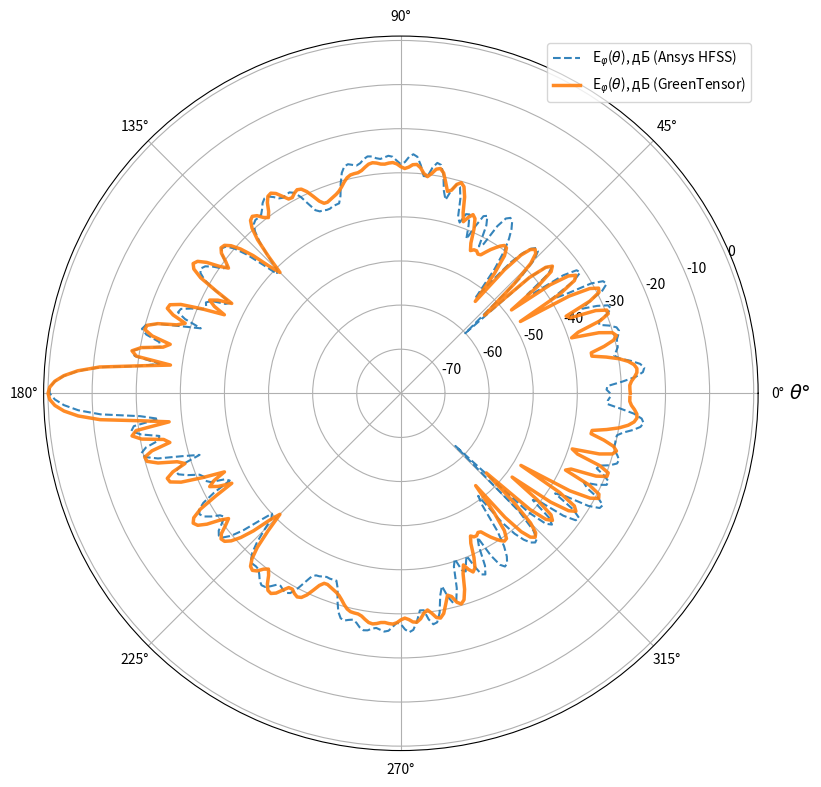

Reproduce this figure in Python.
# SPDX-License-Identifier: MIT

import math
import cmath
import scipy
import matplotlib.pyplot as plt
import numpy as np
import matplotlib.ticker as ticker
from scipy.stats import pearsonr
from matplotlib.animation import FFMpegWriter
from matplotlib.colors import Normalize, LogNorm
import time


DN_Ansys_FEM_Ephi_0 = [-32.536693327507, -33.3557083621987, -33.1376082787953, -29.7603624673751, -26.6371248065763, -24.9087488883262, -24.5107526750701, -25.3384492900005, -27.2722905942612, -29.7123668384369, -30.8667947899504, -30.2937111475207, -29.725725553496, -29.6515270590993, -29.5285251773541, -28.9906631817453, -28.5384632062469, -28.8644918682823, -30.3254507853649, -32.3863457148081, -32.2384994522856, -30.0078953533655, -28.640643389518, -28.9660059759851, -31.2816072744557, -34.5939210635546, -32.3274628314807, -28.7308292474648, -27.1678900808789, -27.571316157101, -30.1902706433169, -36.3834856418195, -39.8086691355848, -33.2257785243471, -30.9299072980424, -31.3693870527476, -34.4799278284724, -42.3199830841176, -43.6245681940575, -36.9517370775809, -35.2443211299139, -36.3883351323681, -40.9371933430205, -60.0382283685429, -42.5591903606359, -37.2422352237608, -35.2671664273485, -34.9717813828178, -35.880448859093, -37.8829336218933, -41.2505960311666, -47.1680076670882, -52.2433080360066, -44.5903460144919, -40.1271833788271, -37.2630298456857, -35.1426942513487, -33.6778723797238, -33.1016852987786, -33.7653845207159, -36.2220844610054, -41.2948795996646, -42.2598574431503, -37.3083022485879, -35.2298436563153, -35.6874154060343, -38.6212627510913, -42.0015398970117, -39.0321079361072, -36.5603859074145, -36.7672582636487, -39.0428448066898, -38.0483968839596, -33.821234540194, -31.3592292993931, -30.9438477465295, -32.5078118849291, -34.9877308644983, -33.0683091248234, -29.4195440738327, -27.4190385525748, -27.1073345846672, -28.3301783535296, -30.4332709830804, -30.4769456827038, -28.0634751128271, -26.2444949108465, -25.7260984976396, -26.357592832859, -27.5645979273204, -28.0448173186436, -27.2416397383076, -26.3307243245955, -26.0715386022051, -26.3805731206749, -26.6620368109919, -26.3976778115279, -25.8915937935525, -25.7585990730026, -26.2293721646602, -27.0137092158546, -27.3825758438416, -27.047063390316, -26.6861160000483, -26.9887324031148, -28.2607063307316, -30.5211849354094, -33.1987579622046, -34.7087799343592, -34.7906751555668, -34.8660965374188, -35.159024065851, -35.1568147866359, -34.9445603361472, -34.8433171785953, -34.1900660938815, -32.263487194219, -30.0426271339498, -28.5129198828322, -27.9001417903191, -28.0116530915424, -28.2535305020965, -27.8714938643235, -26.932616302465, -26.175948645531, -26.0664944522182, -26.6736397864316, -27.7216695195587, -28.5594139779201, -28.7278013770236, -28.6916749730425, -29.1761618904487, -30.5785134167765, -33.0431305996312, -36.4744273315364, -40.1402094071796, -41.0650694981128, -37.1897086743634, -32.9240774711391, -29.9248570047638, -28.23198044035, -27.7502331035378, -28.4139764748301, -30.0160002537845, -31.4221660328443, -30.6344608894293, -28.6279632709019, -27.1227753898914, -26.5417763176091, -26.9803647684602, -28.6313271121107, -31.895660326848, -36.3312280421973, -35.3236045492401, -32.2372332645883, -31.2291147911532, -31.6782040954471, -31.2018783305435, -28.6613818260013, -26.585443332349, -26.2317149502695, -28.2268386387003, -32.3025754387445, -28.036557837025, -22.8044119621531, -20.1547566700109, -19.4968756412083, -20.7714986207283, -23.9815644305925, -24.5450186844149, -20.5219204524289, -18.347424667206, -19.0635246412245, -24.8362062730051, -20.6352493465365, -11.7587688324725, -6.76313793417833, -3.5669573601608, -1.52466310023244, -0.373690399224927, -0.370897219272283, -1.51931083162391, -3.55962653219378, -6.75517737217892, -11.7541229918702, -20.6517834294917, -24.7614476998208, -18.991556651139, -18.2617926245523, -20.3971983963322, -24.3908760256795, -24.036015517592, -20.8808296635539, -19.6117781522875, -20.2837675253022, -22.9721364007499, -28.2941437907464, -32.2729387149467, -28.0146833951606, -26.0085686068769, -26.3024386063291, -28.2634588480497, -30.7691952844115, -31.5413968860885, -31.3120735118915, -32.3945576999533, -35.5105105240296, -36.4465684901424, -32.0022715557632, -28.7750177293323, -27.1607636101731, -26.7446942645244, -27.3120449848989, -28.7324157735611, -30.5473755040877, -31.1770083163434, -29.8267907139686, -28.2781423817459, -27.6133468656883, -28.0718239482735, -29.7392125918531, -32.7022289357605, -36.7859964516517, -40.0163853842105, -39.2184349727605, -36.1880758334363, -33.0113098322621, -30.60172808598, -29.21300609793, -28.750342647801, -28.8217951274182, -28.6786205623012, -27.8400088643578, -26.7949125412592, -26.2191237260691, -26.3957846119702, -27.2501367642522, -28.250145285899, -28.521535966933, -28.0503711339306, -27.7454470908645, -28.2229146065467, -29.6553334268218, -31.8222236367382, -33.7701141018458, -34.4667121854475, -34.5851310548162, -34.8843453261012, -35.0909325865206, -34.9940760051889, -35.0458306149428, -35.0755186175432, -33.5774702962234, -30.8106143186843, -28.4886593901626, -27.1991393676818, -26.9072963284956, -27.2741277083539, -27.5416616039379, -27.0250905565886, -26.1248297342684, -25.6051821468037, -25.7311594208735, -26.2470705816876, -26.5075627603161, -26.1929003626106, -25.8448875094738, -26.0848753179913, -27.0311310366496, -27.9769001666084, -27.6469819248857, -26.4583882188084, -25.7938036252523, -26.2882482251401, -28.116089212482, -30.5901294034141, -30.5424599378506, -28.3670763794861, -27.1133469596444, -27.428515553215, -29.4749328003059, -33.2772534689269, -35.3145236091839, -32.6445909951993, -31.0192051930736, -31.4509626052464, -34.0406755144892, -38.9033491426652, -40.5064745928916, -37.5892523357563, -37.015895687776, -38.8530645101168, -40.2556567283522, -37.4381441614417, -35.0502312147411, -34.6753999140833, -36.5010295487156, -41.0266449116638, -43.0011531402978, -37.9425527780383, -35.1063533910429, -34.1787932079242, -34.5479458526585, -35.9007687610108, -38.177742186324, -41.8161967804636, -48.5666772850863, -50.8793699011802, -43.053322847797, -39.0402481011453, -36.6545794849097, -35.1711759070258, -34.4847346816824, -34.8243220722156, -36.7587603730571, -42.0170179400654, -62.8244989408897, -40.3829586033005, -35.7864877492512, -34.6193723850613, -36.2033848120384, -41.5273317265042, -40.3222740737137, -33.8680307036094, -31.016326736398, -30.6622422445709, -32.8576151461031, -38.3175891580369, -35.9502518071274, -30.4115263401492, -27.9619097887265, -27.6632425219038, -29.2794943190768, -32.6091995809926, -33.860686000125, -30.8776904958584, -28.9488988085832, -28.8506565946164, -30.3544287351328, -32.4418882813339, -32.0499696706473, -29.8624114093188, -28.4772253997449, -28.2743504054858, -28.9464011568029, -29.8201796826583, -30.162786016042, -30.111875375281, -30.2058760244535, -30.0875413991666, -28.7746177948354, -26.7336950362385, -25.1511464206057, -24.5509512108983, -25.107821090218, -26.9525707829424, -30.0813828784782, -33.0592059362057, -33.0451488144363, -32.536693327507]
class RCSCalculator:
    def __init__(self, k0=31.4, toch=60, n=7, phi=1, a=None, eps=None, miy=None, k1=None,
                 problem="diffraction"):
        """
        Инициализация калькулятора RCS
        max k0=100000, toch=93
        Параметры:
        k0 - волновое число
        toch - количество учитываемых членов ряда
        n - число слоев (последний слой - воздух)
        phi - азимутальный угол (по умолчанию pi)
        a, eps, miy - параметры слоев (радиусы, диэлектрические проницаемости, магнитные проницаемости)
        problem - тип задачи: "diffraction" (рассеяние плоской волны, элемент Гюйгенса)
                  или "antenna" (источник/рупор на поверхности сферы)
        """
        if k1 == None: self.k1=k0
        else: self.k1 = k1
        self.k0 = k0
        self.toch = toch
        self.n = n
        self.phi = phi
        self.problem = problem

        # Параметры материалов по умолчанию (3 слоя)
        self.a = a if a is not None else [0.15, 0.30, 0.45, 0.63, 0.82, 1, 1]
        self.eps = eps if eps is not None else [3.90, 3.52, 2.98, 2.48, 1.76, 1.50, 1]
        # 3.48 -0.0037j 0.55
        #a = [0.53, 0.75, 0.93, 1] [0.001,  0.05, 1]
        #eps = [1.86, 1.57, 1.28, 1]  [10e20-10e10j, 3.48 -0.0037j, 1]
        self.miy = miy if miy is not None else [1, 1, 1, 1, 1, 1, 1]
        
        # Инициализация всех необходимых массивов
        self._initialize_arrays()
        
    def _initialize_arrays(self):
        """Инициализация всех массивов и переменных"""
        # Углы для расчета
        self.teta_start = 0.01
        self.teta_stop = 360
        self.step = math.pi/180
        self.teta_diap = abs(self.teta_stop) - abs(self.teta_start)
        self.steps = int(((self.teta_diap * (math.pi/180)) / self.step)) + 1
        self.teta = np.zeros(int(self.steps))
        self.cos_teta = np.zeros(int(self.steps))
        
        # Переменные среды
        self.alfa = np.zeros(self.n, dtype=complex)
        self.beta = np.zeros(self.n, dtype=complex)
        self.sigma = np.zeros(self.n, dtype=complex)
        self.k = np.zeros((self.n, self.n), dtype=complex)
        
        # Функции Бесселя, Неймана и др.
        self.J = np.zeros(self.toch, dtype=complex)
        self.Jpr = np.zeros(self.toch, dtype=complex)
        self.N = np.zeros(self.toch, dtype=complex)
        self.Npr = np.zeros(self.toch, dtype=complex)
        self.C = np.zeros((self.toch, len(self.sigma)-1), dtype=complex)
        self.Cpr = np.zeros((self.toch, len(self.sigma)-1), dtype=complex)
        self.S = np.zeros((self.toch, len(self.sigma)-1), dtype=complex)
        self.Spr = np.zeros((self.toch, len(self.sigma)-1), dtype=complex)
        
        # Импедансы и адмитансы
        self.Z = np.zeros((self.toch, len(self.a)), dtype=complex)
        self.Y = np.zeros((self.toch, len(self.a)), dtype=complex)
        
        # Модифицированные функции
        self.mJ = np.zeros(self.toch, dtype=complex)
        self.mJpr = np.zeros(self.toch, dtype=complex)
        self.mH = np.zeros(self.toch, dtype=complex)
        self.mHpr = np.zeros(self.toch, dtype=complex)
        
        # Коэффициенты рассеяния
        self.Mn = np.zeros(self.toch, dtype=complex)
        self.Nn = np.zeros(self.toch, dtype=complex)
        
        # Поля
        self.E_kp = np.zeros((self.toch, self.steps), dtype=complex)
        self.E_op = np.zeros((self.toch, self.steps), dtype=complex)
        self.S_teta = np.zeros((self.toch, self.steps), dtype=complex)
        self.S_phi = np.zeros((self.toch, self.steps), dtype=complex)
        self.E_teta = np.zeros((1, self.steps), dtype=complex)
        self.E_phi = np.zeros((1, self.steps), dtype=complex)
        
    def calculate_medium_parameters(self):
        """Расчет параметров среды"""
        for i in range(self.n):
            # Полная фаза eps (atan2) — корректна во всех квадрантах, включая
            # Re(eps)<0 (реальные металлы/плазмоника) и Re(eps)=0. Раньше atan(Im/Re)
            # терял квадрант при Re<0.
            self.alfa[i] = cmath.phase(self.eps[i])
            self.beta[i] = math.atan(self.miy[i].imag / self.miy[i].real)
            # Комплексный показатель преломления: затухание внутри поглощающего
            # слоя должно входить в аргумент функций Бесселя (jv/yv принимают
            # комплексный аргумент). Раньше брался модуль |n| -> терялось поглощение.
            self.sigma[i] = cmath.sqrt(self.eps[i] * self.miy[i])
        # Внешняя среда (воздух, eps=1) добавляется РОВНО один раз для замыкания
        # рекурсии импедансов на внешней границе (зазор воздух->воздух, ratio=1).
        if len(self.eps) == self.n:
            self.alfa = np.append(self.alfa, 0)
            self.eps = np.append(self.eps, 1)
    
    def calculate_k_coefficients(self):
        """Расчет коэффициентов k"""
        j = 0
        for i in range(self.n):
            self.k[i][j] = self.k0 * self.a[i] * self.sigma[j]
            if j < self.n - 1:
                j += 1
                self.k[i][j] = self.k0 * self.a[i] * self.sigma[j]

    def Jfunc(self, i, j1, j2):
        """Функция Бесселя первого рода"""
        nu = i + 1
        J = (scipy.special.jve(nu + 0.5, self.k[j1][j2])) * (cmath.sqrt(self.k[j1][j2] * math.pi/2))
        return J
    
    def Jprfunc(self, i, j1, j2, tie):
        """Производная функции Бесселя первого рода"""
        nu = i + 1

        if tie == False:
            Jpr = ((nu / (2 * nu + 1)) *  (scipy.special.jve(nu - 0.5, self.k[j1][j2]) * cmath.sqrt(self.k[j1][j2] * math.pi/2)) - \
            ((nu + 1) / (2 * nu + 1)) *  (scipy.special.jve(nu + 1.5, self.k[j1][j2]) * cmath.sqrt(self.k[j1][j2] * math.pi/2)) + \
            (self.J[i] / self.k[j1][j2]))
        else:
            Jpr = ((nu / (2 * nu + 1)) * ((scipy.special.jve(nu - 0.5,self.k[j1][j2]) * (cmath.sqrt(self.k[j1][j2] * math.pi/2))) / self.k[j1][j2])) * self.k[j1][j2] - \
            (((nu + 1) / (2 * nu + 1)) * ((scipy.special.jve(nu + 1.5,self.k[j1][j2])) * (cmath.sqrt(self.k[j1][j2] * math.pi/2))) / self.k[j1][j2]) * self.k[j1][j2] + \
            ((scipy.special.jve(nu + 0.5,self.k[j1][j2])) * (cmath.sqrt(self.k[j1][j2] * math.pi/2))) / self.k[j1][j2]
        return Jpr
    
    def Nfunc(self, i, j1, j2):
        """Функция Неймана"""
        return scipy.special.yve((i+1) + 0.5, self.k[j1][j2]) * cmath.sqrt(self.k[j1][j2] * math.pi/2)
    
    def Nprfunc(self, i, j1, j2, tie):
        """Производная функции Неймана"""
        nu = i + 1
        if not tie:
            return ((nu / (2 * nu + 1)) * scipy.special.yve(nu - 0.5, self.k[j1][j2]) * cmath.sqrt(self.k[j1][j2] * math.pi/2) -
                   ((nu + 1) / (2 * nu + 1)) * scipy.special.yve(nu + 1.5, self.k[j1][j2]) * cmath.sqrt(self.k[j1][j2] * math.pi/2) +
                   (self.Nfunc(i, j1, j2) / self.k[j1][j2]))
        else:
            return ((nu / (2 * nu + 1)) * (scipy.special.yve(nu - 0.5, self.k[j1][j2]) * cmath.sqrt(self.k[j1][j2] * math.pi/2) / self.k[j1][j2]) * self.k[j1][j2] -
                   ((nu + 1) / (2 * nu + 1)) * (scipy.special.yve(nu + 1.5, self.k[j1][j2]) * cmath.sqrt(self.k[j1][j2] * math.pi/2) / self.k[j1][j2]) * self.k[j1][j2] +
                   (self.Nfunc(i, j1, j2) / self.k[j1][j2]))
    
    def calculate_bessel_functions(self):
        """Расчет функций Бесселя и Неймана"""
        for i in range(self.toch):
            self.J[i] = self.Jfunc(i, 0, 0)
            self.Jpr[i] = self.Jprfunc(i, 0, 0, False)
            self.N[i] = self.Nfunc(i, 0, 0)
            self.Npr[i] = self.Nprfunc(i, 0, 0, False)
    def calculate_CS_functions(self):
        """Расчет функций C, S и их производных"""
        for i in range(self.toch):
            for j in range(len(self.sigma)-1):
                self.C[i][j] = (self.Jfunc(i, j+1, j+1) * self.Nprfunc(i, j, j+1, True) - 
                               self.Nfunc(i, j+1, j+1) * self.Jprfunc(i, j, j+1, True))
                self.Cpr[i][j] = (self.Jprfunc(i, j+1, j+1, True) * self.Nprfunc(i, j, j+1, True) - 
                                 self.Nprfunc(i, j+1, j+1, True) * self.Jprfunc(i, j, j+1, True))
                self.S[i][j] = (self.Nfunc(i, j+1, j+1) * self.Jfunc(i, j, j+1) - 
                               self.Jfunc(i, j+1, j+1) * self.Nfunc(i, j, j+1))
                self.Spr[i][j] = (self.Nprfunc(i, j+1, j+1, True) * self.Jfunc(i, j, j+1) - 
                                 self.Jprfunc(i, j+1, j+1, True) * self.Nfunc(i, j, j+1))
    def calculate_impedances(self):
        """Расчет импедансов и адмитансов"""
        # Магнитодиэлектрик требует учитывать mu не только в sigma=sqrt(eps*mu),
        # но и в граничной нормировке производных функций Риккати-Бесселя.
        # При mu=1 эти отношения в точности сводятся к прежним eps-множителям.
        eps_ext = list(self.eps)
        mu_ext = list(self.miy) + [1.0]
        sigma_ext = [cmath.sqrt(eps_ext[j] * mu_ext[j]) for j in range(self.n + 1)]
        gamma_e = [mu_ext[j] / sigma_ext[j] for j in range(self.n + 1)]
        gamma_h = [sigma_ext[j] / mu_ext[j] for j in range(self.n + 1)]

        for i in range(self.toch):
            for h in range(len(self.a)):
                if h == 0:
                    self.Z[i][h] = (gamma_e[0] / gamma_e[1]) * (self.Jpr[i] / self.J[i])
                    self.Y[i][h] = (gamma_h[0] / gamma_h[1]) * (self.Jpr[i] / self.J[i])
                    
                
                elif h == (len(self.a) - 1):
                    sqrt_part = gamma_e[h] / gamma_e[h+1]
                
                    term1 = self.Cpr[i][h-1] + self.Z[i][h-1] * self.Spr[i][h-1]
                    term2 = self.C[i][h-1] + self.Z[i][h-1] * self.S[i][h-1]
                    self.Z[i][h] = sqrt_part * (term1 / term2) 
                
                    sqrt_part = gamma_h[h] / gamma_h[h+1]
                    term1 = self.Cpr[i][h-1] + self.Y[i][h-1] * self.Spr[i][h-1]
                    term2 = self.C[i][h-1] + self.Y[i][h-1] * self.S[i][h-1]
                    self.Y[i][h] = sqrt_part * (term1 / term2) 
                
                else:
                    sqrt_part = gamma_e[h] / gamma_e[h+1]
                
                    term1 = self.Cpr[i][h-1] + self.Z[i][h-1] * self.Spr[i][h-1]
                    term2 = self.C[i][h-1] + self.Z[i][h-1] * self.S[i][h-1]
                    self.Z[i][h] = sqrt_part * (term1 / term2)

                    sqrt_part = gamma_h[h] / gamma_h[h+1]

                    term1 = self.Cpr[i][h-1] + self.Y[i][h-1] * self.Spr[i][h-1]
                    term2 = self.C[i][h-1] + self.Y[i][h-1] * self.S[i][h-1]
                    self.Y[i][h] = sqrt_part * (term1 / term2)
    def Hfunc(self, i, k1):
        """Сферическая функция Ханкеля 1-го рода (исходящая волна, конвенция e^{-iωt}).

        Проверено против аналитического Ми (forward Q_sca и backscatter Q_b): hankel1
        с принятой здесь конвенцией знака корректен; менять на hankel2 НЕ нужно.
        """
        nu = i + 1
        H = (scipy.special.hankel1(nu + 0.5,self.k1)) * (cmath.sqrt(self.k1 * math.pi/2))
        return H
    
    def Hprfunc(self, i, k1):
        """Производная сферической функции Ханкеля 1-го рода."""
        nu = i + 1
        Hpr = ((nu / (2 * nu + 1)) * (((scipy.special.hankel1(nu - 0.5,self.k1) * (cmath.sqrt(self.k1 * math.pi/2))) / self.k1)) * self.k1 - \
        (((nu + 1) / (2 * nu + 1)) * ((scipy.special.hankel1(nu + 1.5,self.k1)) * (cmath.sqrt(self.k1 * math.pi/2))) / self.k1) * self.k1 + \
        ((scipy.special.hankel1(nu + 0.5,self.k1)) * (cmath.sqrt(self.k1 * math.pi/2))) / self.k1)
        return Hpr

    
    def calculate_modified_functions(self):
        """Расчет модифицированных функций"""
        k1 = self.k0
        k00 = self.k[0][0]
        self.k[0][0] = self.k0
        
        for i in range(self.toch):
            self.mJ[i] = self.Jfunc(i, 0, 0)
            self.mJpr[i] = self.Jprfunc(i, 0, 0, True)
            self.mH[i] = self.Hfunc(i, self.k0)
            self.mHpr[i] = self.Hprfunc(i, self.k0)
            
        self.k0 = k1
        self.k[0][0] = k00
    
    def calculate_scattering_coefficients(self):
        """Расчет коэффициентов рассеяния.

        problem="diffraction" — элемент Гюйгенса (рассеяние плоской волны, дифракция);
        problem="antenna"     — источник (рупор) на поверхности сферы.
        Обе формулы — из канонического вывода (ТФГ); далее берётся комплексное
        сопряжение (конвенция e^{-iωt} исходного решателя).
        """
        for i in range(self.toch):
            n = i + 1
            Zo = self.Z[i][self.n-1]
            Yo = self.Y[i][self.n-1]
            if self.problem == "antenna":
                # Рупор на поверхности сферы
                self.Mn[i] = (Zo - 1j) / (Zo * self.mH[i] - self.mHpr[i])
                self.Nn[i] = (Yo - 1j) / (Yo * self.mH[i] - self.mHpr[i])
            else:
                # Элемент Гюйгенса (дифракция, рассеяние плоской волны)
                self.Mn[i] = (Zo * self.mJ[i] - self.mJpr[i]) / (Zo * self.mH[i] - self.mHpr[i])
                self.Nn[i] = (Yo * self.mJ[i] - self.mJpr[i]) / (Yo * self.mH[i] - self.mHpr[i])
            self.Mn[i] = self.Mn[i].real - self.Mn[i].imag * 1j
            self.Nn[i] = self.Nn[i].real - self.Nn[i].imag * 1j
        
    def calculate_angles(self):
        """Расчет углов для диаграммы направленности"""
        for i in range(self.steps):
            if i == 0:
                self.teta[i] = self.teta_start * (math.pi/180)
            else:
                self.teta[i] = self.teta[i-1] + self.step
            self.cos_teta[i] = math.cos(self.teta[i])
    
    def calculate_legendre_functions(self):
        """Расчет функций Лежандра"""
        self.pii = np.zeros((self.toch+1, 2*self.steps+1))
        self.tay = np.zeros((self.toch+1, 2*self.steps+1))
        
        for i in range(self.toch):
            m = i + 1
            M = scipy.special.lpmv(0, m, self.cos_teta)
            Lm0 = M
            M = scipy.special.lpmv(1, m, self.cos_teta)
            Lm1 = M
            
            if m < 2:
                Lm2 = 0
            else:
                M = scipy.special.lpmv(2, m, self.cos_teta)
                Lm2 = M
            
            for z in range(len(self.teta)):
                if (self.teta[z] > 0) and (self.teta[z] < math.pi):
                    self.pii[i][z] = (1 * Lm1[z]) / math.sin(self.teta[z])
                elif (self.teta[z] > math.pi) and (self.teta[z] < 2*math.pi):
                    self.pii[i][z] = (-1 * Lm1[z]) / math.sin(self.teta[z])
            
            for z in range(len(self.teta)):
                if m < 2:
                    self.tay[i][z] = 0.5 * (-m * (m + 1) * Lm0[z])
                else:
                    self.tay[i][z] = 0.5 * (Lm2[z] - m * (m + 1) * Lm0[z])
    
    def calculate_circular_polarization(self):
        """Расчет полей для круговой поляризации"""
        for z in range(len(self.teta)):
            for p in range(self.toch):
                y=p+1
                self.E_op[p][z] = ((2*y + 1) / (y*(y + 1))) * ((-1)**y) * (self.tay[p][z] - self.pii[p][z]) * (self.Mn[p] + self.Nn[p])
                self.E_kp[p][z] = ((2*y + 1) / (y*(y + 1))) * ((-1)**y) * (self.tay[p][z] + self.pii[p][z]) * (self.Mn[p] - self.Nn[p])
        
        self.P1 = np.sum(self.E_op, axis=0)
        self.P2 = np.sum(self.E_kp, axis=0)
        # Диаграмма рассеяния — это МОДУЛЬ комплексной амплитуды, не её Re.
        # Раньше был np.real(...): давал отрицательные значения на 60-70% углов
        # => 20*log10(Pab) = NaN (отсюда RuntimeWarning: invalid value in log10).
        self.Pab1 = np.abs(self.P1)
        self.Pab2 = np.abs(self.P2)
    
    def calculate_linear_polarization(self):
        """Расчет полей для линейной поляризации"""
        for z in range(len(self.teta)):
            for p in range(self.toch):
                y = p + 1
                #self.S_teta[p][z] = ((2*y + 1)/(y*(y + 1))) * ((-1)**y) * (self.tay[p][z] * self.Mn[p] - self.pii[p][z] * self.Nn[p])
                self.S_teta[p][z] = ((2*y + 1)/(y*(y + 1))) * ((-1)**y) * (-1 * (self.tay[p][z] * self.Mn[p] - self.pii[p][z] * self.Nn[p]) * 
                                     math.cos(self.teta[z]) * math.cos(self.phi)**2 - (self.pii[p][z] * self.Mn[p] - self.tay[p][z] * self.Nn[p]) * 
                                     math.sin(self.phi)**2)
                #self.S_phi[p][z] = ((2*y + 1)/(y*(y + 1))) * ((-1)**y) * (self.tay[p][z] * self.Nn[p] - self.pii[p][z] * self.Mn[p])
                self.S_phi[p][z] = ((2*y + 1)/(y*(y + 1))) * ((-1)**y) * ((self.tay[p][z] * self.Mn[p] - self.pii[p][z] * self.Nn[p]) * 
                                    math.cos(self.phi) * math.sin(self.phi) - (self.pii[p][z] * self.Mn[p] - self.tay[p][z] * self.Nn[p]) * 
                                    math.cos(self.teta[z])**2 * math.sin(self.phi)*math.cos(self.phi))
                self.E_teta[0][z] += self.S_teta[p][z]
                self.E_phi[0][z] += self.S_phi[p][z]
            
            self.E_teta[0][z] = (1 - (math.sin(self.teta[z]) * math.cos(self.phi))**2)**(-0.5) * self.E_teta[0][z]
            self.E_phi[0][z] = (1 - (math.sin(self.teta[z]) * math.cos(self.phi))**2)**(-0.5) * self.E_phi[0][z]

            for p in range(self.toch):
                self.E_teta[0][z] = abs(self.E_teta[0][z])
                self.E_phi[0][z] = abs(self.E_phi[0][z])
    
    def normalize_results(self):
        """Нормализация результатов"""
        self.tetay = np.zeros(self.steps)
        
        for i in range(self.steps):
            self.teta[i] = self.teta[i] 
        
        for i in range(len(self.teta)):
            self.tetay[i] = (self.teta[i] * (self.steps / (2 * math.pi)))
        
        # Нормированные E к k0a
        self.DN_NORM_lin_k0a_teta = self.E_teta[0] / self.k0
        self.DN_NORM_lin_k0a_phi = self.E_phi[0] / self.k0
        self.DN_NORM_circle_k0a_op = self.Pab1 / self.k0
        self.DN_NORM_circle_k0a_kp = self.Pab2 / self.k0
        
        # Нормированные E dB
        E_teta_max = np.max(self.E_teta[0])
        E_phi_max = np.max(self.E_phi[0])
        Pab1_max = np.max(self.Pab1)
        Pab2_max = np.max(self.Pab2)
        
        self.DN_NORM_lin_dB_teta = 20 * np.log10(self.E_teta[0] / E_teta_max)
        self.DN_NORM_lin_dB_phi = 20 * np.log10(self.E_phi[0] / E_phi_max)
        self.DN_NORM_circle_dB_op = 20 * np.log10(self.Pab1 / Pab1_max)
        self.DN_NORM_circle_dB_kp = 20 * np.log10(self.Pab2 / Pab2_max)
    
 
    
    def run_calculation(self):
        """Выполнение полного расчета"""
        #print('Параметры материалов:')
        #print(f'\na = {self.a}\neps = {self.eps}\nmiy = {self.miy}')
        
        self.calculate_medium_parameters()
        self.calculate_k_coefficients()
        self.calculate_bessel_functions()
        self.calculate_CS_functions()
        # Внешняя среда уже добавлена в calculate_medium_parameters;
        # страховка от повторного добавления (идемпотентно).
        if len(self.eps) == self.n:
            self.alfa = np.append(self.alfa, 0)
            self.eps = np.append(self.eps, 1)
        
        self.calculate_impedances()
        self.calculate_modified_functions()
        self.calculate_scattering_coefficients()
        self.calculate_angles()
        self.calculate_legendre_functions()
        self.calculate_circular_polarization()
        self.calculate_linear_polarization()
        self.normalize_results()

#####################
# СРАВНЕНИЕ С ANSYS #
#####################

class ResultPlotter:
    def __init__(self, comp, theta, E1, E2):
        """
        Инициализация класса.
        :param theta: Массив углов в градусах (0-360).
        :param E1: Массив значений E1.
        :param E2: Массив значений E2.
        """
        if comp == 1*math.pi/2:
            self.comp = r'$_\phi$'
        else:
            self.comp = r'$_\theta$'
            
        self.theta = np.array(theta)
        self.E1 = (np.array(E1))
        self.E2 = (np.array(E2))
        self.E3 = (np.array(E3))
        if np.min(self.E1+self.E2) > -60: self.Ymin = np.min(self.E1+self.E2)
        else: self.Ymin = -1
        #self.Ymin = np.min(self.E1+self.E2)
        self.Ymax = np.max(self.E1)
        # Сдвигаем массивы на 180 элементов
        #self.E1_shifted = np.roll(self.E1, 180)
        self.E1_shifted = (self.E1)
        #self.E2_shifted = np.roll(self.E2, 180)
        self.E2_shifted = (self.E2)
        # Создаем маску для области в пределах -3 дБ от максимума E1
        E1_max = np.max(self.E1_shifted)
        self.valid_mask = self.E1_shifted >= (E1_max - 3)
        self.squared_errors = np.zeros_like(self.E1_shifted)
        self.squared_errors3 = np.zeros_like(self.E1_shifted)
        self.squared_errors[self.valid_mask] = np.sqrt((self.E1_shifted[self.valid_mask] - self.E2_shifted[self.valid_mask]) ** 2)
        self.squared_errors3 = np.sqrt(abs((self.E1_shifted - self.E2_shifted) ** 2))
        # Среднеквадратичная ошибка только для валидной области
        self.mseMax = np.mean(self.squared_errors3)
        self.mse = np.mean(self.squared_errors[self.valid_mask]) if np.any(self.valid_mask) else 0
        # Вычисляем корреляцию Пирсона только для валидной области
        self.pearson_corr = 0
        self.regression_line = None
        

    def calc_pearson_correlation(self):
        """Вычисление корреляции Пирсона между E1 и E2 в валидной области."""
        if not np.any(self.valid_mask):
            return
        
        # Выбираем данные из валидной области
        E1_valid = np.real(self.E1_shifted[self.valid_mask])
        E2_valid = np.real(self.E2_shifted[self.valid_mask])
        
        # Вычисляем корреляцию Пирсона
        self.pearson_corr, _ = pearsonr(E1_valid, E2_valid)
        
        # Рассчитываем линию регрессии
        coeffs = np.polyfit(E1_valid, E2_valid, 1)
        self.regression_line = np.poly1d(coeffs)
    def plot_polar(self):
        """Построение полярного графика E1 и E2 (после сдвига)."""
        fig, ax = plt.subplots(figsize=(8, 8), subplot_kw={'projection': 'polar'})
        theta_rad = (self.theta)
        ax.set_ylim(-80, 1)
        # Графики со сдвинутыми данными
        ax.plot(theta_rad, self.E1_shifted, 
                color='#1f77b4', linestyle='--', linewidth=1.5, 
                alpha=0.9, label=r'E$_\varphi$($\theta$), дБ (Ansys HFSS)')
        ax.plot(theta_rad, self.E2_shifted, 
                color='#ff7f0e', linestyle='-', linewidth=2.5, 
                alpha=0.9, label=r'E$_\varphi$($\theta$), дБ (GreenTensor)')
        #ax.set_title(f'E{self.comp}, дБ', fontsize=15, pad=20)
        #ax.set_title(r'$k_0a = 0.6, \varepsilon = 78.73 - i \cdot 12.28$', fontsize=14, pad=20)
        ax.legend(loc='best', fontsize=14, frameon=True, framealpha=0.95)
        ax.set_theta_zero_location('E')  # 0° сверху
        ax.set_theta_direction(1)       # По часовой стрелке
        plt.legend(loc='upper right')
        plt.tight_layout()
        ax.text(0,  # 90° 
        ax.get_rmax() +12, r'$\theta$$\degree$', fontsize=14, ha='right', va='center')
        return fig

    def plot_cartesian(self):
        """Декартов график E1 и E2 (после сдвига) для углов 0-180 градусов."""
        fig, ax = plt.subplots(figsize=(8, 6))
        # Маска для углов 0-180
        mask = (self.theta >= 0) & (self.theta <= 180)
        theta_subset = np.degrees(self.theta[mask])
        E1_subset = self.E1_shifted[mask]
        E2_subset = self.E2_shifted[mask]
        
        # Построение графиков
        ax.plot(theta_subset, E1_subset, 
                color='#1f77b4', linestyle='--', linewidth=1.5, 
                alpha=0.9, label='Ansys')
        ax.plot(theta_subset, E2_subset, 
                color='#ff7f0e', linestyle='-', linewidth=2.5, 
                alpha=0.9, label='GreenTensor')
        # Выделение валидной области
        angle_mask = (self.theta >= 0) & (self.theta <= 180)

        valid_mask = self.valid_mask[angle_mask]
        ax.fill_between(theta_subset, -70, 5, 
                        where=valid_mask, color='green', 
                        alpha=0.15, label='Область по уровню -3дБ')
        ax.set_xlim(0, 180)
        ax.set_ylim(self.Ymin, 0)
        ax.set_xlabel(r'$\theta$$\degree$', fontsize=14)
        ax.set_ylabel(f'E{self.comp}, дБ', fontsize=14)
        ax.legend(fontsize=12)
        ax.grid(True)
        # Форматирование осей
        ax.xaxis.set_major_locator(ticker.MultipleLocator(30))
        ax.xaxis.set_minor_locator(ticker.MultipleLocator(15))
        plt.tight_layout()
        plt.legend(loc='upper right')
        return fig

    def plot_error(self):
        fig, ax = plt.subplots(figsize=(8, 6))
        # Маска для углов 0-180
        angle_mask = (self.theta >= 0) & (self.theta <= 180)
        theta_subset = np.degrees(self.theta[angle_mask])
        errors_subset = self.squared_errors[angle_mask]
        
        # Отдельно выделяем валидную область
        valid_mask = self.valid_mask[angle_mask]
        ax.fill_between(theta_subset, np.min(errors_subset), np.max(self.squared_errors3), 
                        where=valid_mask, color='green', 
                        alpha=0.15, label='Область по уровню -3дБ')
        ax.plot(theta_subset, self.squared_errors3, 
                color='#2ca02c', linestyle='-', linewidth=2.5, 
                alpha=0.9, label='Cреднеквадратическая ошибка')
        
        ax.set_xlim(0, 360)
        ax.set_ylim(0)
        ax.set_xlabel(r'$\theta$$\degree$', fontsize=14)
        ax.set_ylabel('Cреднеквадратическая ошибка, дБ', fontsize=14)
        ax.legend(fontsize=12)
        ax.grid(True)
        
        # Форматирование осей
        ax.xaxis.set_major_locator(ticker.MultipleLocator(30))
        ax.xaxis.set_minor_locator(ticker.MultipleLocator(15))
        plt.tight_layout()
        plt.legend(loc='upper right')
        print(f'RMSE(-3dB): {self.mse:.4f}')
        print(f'RMSE: {self.mseMax:.4f}')
        return fig
    
    def plot_pearson_correlation(self):
        self.calc_pearson_correlation()
        """Визуализация корреляции Пирсона в валидной области."""
        if not np.any(self.valid_mask):
            print("No valid data points for correlation analysis")
            return None
        
        fig, ax = plt.subplots(figsize=(8, 8))
        
        # Выбираем данные из валидной области
        E1_valid = self.E1_shifted[self.valid_mask]
        E2_valid = self.E2_shifted[self.valid_mask]
        
        # Создаем scatter plot
        ax.scatter(E1_valid, E2_valid, 
                   color='#1f77b4', alpha=0.7, s=60,
                   label='Точки данных')
        
        # Добавляем линию регрессии
        x_vals = np.linspace(min(E1_valid), max(E1_valid), 100)
        y_vals = self.regression_line(x_vals)
        ax.plot(x_vals, y_vals, 
                color='#d62728', linestyle='--', linewidth=2.5,
                label=f'Линия регрессии: y = {self.regression_line.coeffs[0]:.4f}x + {self.regression_line.coeffs[1]:.4f}')
        
        # Добавляем идеальную линию
        min_val = min(min(E1_valid), min(E2_valid))
        max_val = max(max(E1_valid), max(E2_valid))
        ax.plot([min_val, max_val], [min_val, max_val], 
                color='#2ca02c', linestyle=':', linewidth=2,
                label='Эталонная корреляция (y = x)')
        
        # Настраиваем график
        ax.set_xlabel(f'E{self.comp}, дБ (Ansys)', fontsize=14)
        ax.set_ylabel(f'E{self.comp}, дБ (GreenTensor)', fontsize=14)
        ax.legend(fontsize=12)
        ax.grid(True, alpha=0.3)
        
        # Добавляем аннотацию с коэффициентом корреляции
        ax.annotate(f'r = {self.pearson_corr:.4f}', 
                    xy=(0.05, 0.95), xycoords='axes fraction',
                    fontsize=14, bbox=dict(boxstyle="round,pad=0.3", 
                                           fc="white", ec="gray", alpha=0.8))
        
        # Устанавливаем равные масштабы осей
        ax.set_aspect('equal', adjustable='box')
        plt.legend(loc='upper right')
        plt.tight_layout()
        print(f'Корреляция Пирсона: {self.pearson_corr:.4f}')
        return fig

    def plot_all(self):
        """Построение всех графиков."""
        figs = []
        figs.append(self.plot_polar())
        #figs.append(self.plot_cartesian())
        #figs.append(self.plot_error())
        #figs.append(self.plot_pearson_correlation())
        plt.show()
        return figs


#######################################################
#  #
#######################################################
    
class ScatteringCalculator:
    def __init__(self, tochl=10, k0a_start=0.25, k0a_stop=5.0, k0a_step=0.05):
        """
        Параметры:
            toch: количество членов в разложении
            k0a_start: начальное значение k0a
            k0a_stop: конечное значение k0a
            k0a_step: шаг изменения k0a
        """
        self.toch = tochl
        self.k0a_start = k0a_start
        self.k0a_stop = k0a_stop
        self.k0a_step = k0a_step
        
        # Инициализация массивов коэффициентов
        self.i_arr = np.arange(1, self.toch + 1)  # начинаем с 1 до toch включительно
        self.coeffs_1 = 2 * self.i_arr + 1       # (2n + 1)
        self.coeffs_2 = 2 * (self.i_arr**2) - 1  # (2n² - 1)
        self.coeffs_3 = self.i_arr * (self.i_arr + 1)  # n(n+1)
        self.minus_1_pow = (-1)**self.i_arr
        
        # Создаем экземпляр RCSCalculator
        self.rcs_calculator = RCSCalculator()
    
    def calculate(self):
        """Основной метод расчета"""
        # Генерация массива k0a
        self.k0a = np.arange(self.k0a_start, self.k0a_stop + self.k0a_step/2, self.k0a_step)
        k0a_steps = len(self.k0a)
        
        # Инициализация результирующих массивов
        self.sigma_s = np.zeros(k0a_steps)
        self.sigma_theta = np.zeros(k0a_steps)  
        self.sigma_phi = np.zeros(k0a_steps)
        self.sigma_r = np.zeros(k0a_steps)
        self.sigma_p = np.zeros(k0a_steps)
        
        for k, current_k0a in enumerate(self.k0a):
            self._calculate_for_k(k, current_k0a)
        
        return self.k0a, self.sigma_s, self.sigma_r, self.sigma_p, self.sigma_theta, self.sigma_phi
    
    def _calculate_for_k(self, k, current_k0a):
        """Вычисления для конкретного значения k0a"""
        self.rcs_calculator.k0 = current_k0a
        self.rcs_calculator.run_calculation()
        
        Mn = self.rcs_calculator.Mn
        Nn = self.rcs_calculator.Nn
        
        abs_Mn_sq = np.abs(Mn)**2
        abs_Nn_sq = np.abs(Nn)**2
        
        # Вычисление сумм
        sum_sigma_1 = np.sum(self.coeffs_1 * (abs_Mn_sq + abs_Nn_sq))
        sum_sigma_2 = np.sum(self.coeffs_1 * self.minus_1_pow * (Mn - Nn))
        sum_sigma_3 = np.sum(self.coeffs_1 * (Mn + Nn))
        sum_sigma_4 = np.sum((self.coeffs_1/self.coeffs_3)*(self.coeffs_2 * abs_Mn_sq + self.coeffs_1 * abs_Nn_sq))
        sum_sigma_5 = np.sum((self.coeffs_1/self.coeffs_3) * (self.coeffs_2 * abs_Nn_sq + self.coeffs_1 * abs_Mn_sq))
        
        k0a_sq = current_k0a**2
        self.sigma_s[k] = (2 / k0a_sq) * sum_sigma_1
        self.sigma_r[k] = (1 / k0a_sq) * np.abs(sum_sigma_2)**2
        self.sigma_p[k] = (1 / k0a_sq) * np.abs(sum_sigma_3)**2
        self.sigma_theta[k] = (1 / k0a_sq) * sum_sigma_4
        self.sigma_phi[k] = (1 / k0a_sq) * sum_sigma_5
    #  r'$E_{\theta}$'
    def plot_results(self):
        """Визуализация результатов в трех отдельных графиках"""
        plt.figure(figsize=(12, 10))
    
        # Первый график - σ_s и компоненты
        plt.subplot(3, 1, 1)
        plt.plot(self.k0a, self.sigma_s, 'b-', label= r'${\sigma}_{s}$')
        plt.plot(self.k0a, self.sigma_theta, 'r--', label= r'${\sigma}_{\theta}$')
        plt.plot(self.k0a, self.sigma_phi, 'g--', label= r'${\sigma}_{\phi}$')
        plt.title('Полный коэффициент рассеяния')
        plt.xlabel('k0a')
        plt.ylabel(r'${\sigma}$')
        plt.grid(True)
        plt.legend()
        
        # Второй график - σ_r
        plt.subplot(3, 1, 2)
        plt.plot(self.k0a, self.sigma_r, 'm-', label= r'${\sigma}_{r}$')
        plt.title('Радиолокационный коэффициент рассеяния')
        plt.xlabel('k0a')
        plt.grid(True)
        plt.legend()
        
        # Третий график - σ_p
        plt.subplot(3, 1, 3)
        plt.plot(self.k0a, self.sigma_p, 'c-', label= r'${\sigma}_{p}$')
        plt.title('Коэффициент рассеяния в попутном направлении')
        plt.xlabel('k0a')
        plt.grid(True)
        plt.legend()
        
        plt.tight_layout()
        plt.show()


############################
# ПОСТРОЕНИЕ ТЕПЛОВЫХ КАРТ #
############################
        

class ParameterSweep:
    def __init__(self, simulation_class, k0_start, k0_stop, k0_step, phi0):
        """
        Класс для параметрического анализа по волновому числу k0.
        
        :param simulation_class: Класс для моделирования (должен иметь метод run и поле E)
        :param k0_start: Начальное значение k0
        :param k0_stop: Конечное значение k0
        :param k0_step: Шаг изменения k0
        :param phi0: Фиксированное значение угла phi0
        """
        self.simulation_class = simulation_class
        self.k0_start = k0_start
        self.k0_stop = k0_stop
        self.k0_step = k0_step
        self.phi0 = (phi0)
        self.k0_values = None
        self.results = None

    def run_sweep(self):
        """Выполнить цикл по k0 и собрать результаты."""
        n_points = int(np.ceil((self.k0_stop - self.k0_start) / self.k0_step)) + 1
        self.k0_values = np.linspace(self.k0_start, self.k0_stop, n_points)
        self.results = []
        
        for k0 in self.k0_values:
            # Создаем новый экземпляр класса для каждого k0
            sim = self.simulation_class(k1=k0, phi=self.phi0)
            sim.run_calculation()  # Запускаем расчет
            
            # Получаем и проверяем поле E
            e_field = (np.real(sim.DN_NORM_lin_k0a_teta))
            self.results.append(e_field)
            print(self.phi0)
        
        # Преобразуем результаты в массив (k0 x углы)
        self.results = np.array(self.results)

    def plot_heatmap(self, output_file='heatmap.png'):
        """Построить тепловую карту в полярных координатах."""
        if self.results is None:
            raise RuntimeError("Сначала выполните run_sweep()")
        
        # Создаем полярную сетку
        theta = np.radians(np.linspace(0, 359, 360))  # Углы в радианах (361 точка для замкнутой сетки)
        r = self.k0_values  # Радиусы = значения k0
        
        # Создаем 2D сетку для pcolormesh
        R, Theta = np.meshgrid(r, theta)
        
        # Транспонируем результаты для соответствия размерности сетки
        data = self.results.T  # Теперь форма: (углы x k0)
        
        # Создаем график
        fig, ax = plt.subplots(subplot_kw={'projection': 'polar'}, figsize=(10, 8))
        
        # Построение тепловой карты
        pc = ax.pcolormesh(Theta, R, data, shading='auto', cmap='turbo', vmin=0, vmax=1.4)
        
        # Настройка внешнего вида
        ax.set_theta_zero_location('E')  # 0° наверху (север)
        ax.set_theta_direction(1)       # По часовой стрелке
        #plt.title(f'Тепловая карта (φ={np.degrees(self.phi0):f} град.)')
        fig.colorbar(pc, ax=ax, label=r'E$_\varphi$, нормированное к $k_0a$')
        
        plt.savefig(output_file, dpi=300, bbox_inches='tight')
        #plt.close(fig)

#######################################################
# СРАВНЕНИЕ ДИАГРАММ НАПРАВЛЕННОСТЕЙ С МЕНЯЮЩИМСЯ k0a #
#######################################################
        
class RCSVariation:
    def __init__(self, k0_start, k0_stop, step, toch=10, n=3, phi=0.0, a=None, eps=None, miy=None, k1=None):
        """
        Инициализация параметров для вариационного анализа.
        
        :param k0_start: Начальное значение k0
        :param k0_stop: Конечное значение k0
        :param step: Шаг изменения k0
        :param toch: Размер сетки (по умолчанию 20)
        :param n: Порядок аппроксимации (по умолчанию 4)
        :param phi: Угол падения в радианах (по умолчанию 0.0)
        :param a, eps, miy, k1: Дополнительные параметры для RCSCalculator
        """
        self.k0_start = k0_start
        self.k0_stop = k0_stop
        self.step = step
        self.toch = toch
        self.n = n
        self.phi = phi
        self.a = a
        self.eps = eps
        self.miy = miy
        self.k1 = None
        self.results = []  # Список для хранения результатов 
        self.k0_values = []  # Список использованных значений k0
        
    def run_calculations(self):
        """Выполняет цикл расчетов для диапазона k0."""
        k0_range = np.arange(self.k0_start, self.k0_stop + self.step, self.step)
        
        for k0 in k0_range:
            # Создаем экземпляр калькулятора с текущим k0
            calculator = RCSCalculator(
                k1=k0,
                toch=self.toch,
                n=self.n,
                phi=self.phi,
                a=self.a,
                eps=self.eps,
                miy=self.miy
            )
            # Сохраняем значение k0
            self.k0_values.append(k0)
            calculator.run_calculation()
            # Сохраняем результат расчета 
            self.results.append(np.roll(np.abs(calculator.DN_NORM_lin_k0a_teta), 180))

    def plot_polar(self):
        """Строит полярный график для всех результатов."""
        plt.figure(figsize=(10, 10))
        ax = plt.subplot(111, projection='polar')
        # Углы в градусах (0-359) -> радианы
        theta = np.deg2rad(np.arange(0, 360))
        #plt.ylim(0, 0.4)
        # Рисуем каждый результат
        for i, result in enumerate(self.results):
            ax.plot(theta, result, label=r'$k_0a$'+f'={self.k0_values[i]:.1f}')
        
        # Настройка графика
        ax.set_theta_zero_location('N')  # 0° наверху
        ax.set_theta_direction(-1)      # По часовой стрелке
        ax.set_title(r'F$_\varphi$, $\varphi$ = 0$\degree$', pad=20, fontsize=20)
        ax.set_theta_zero_location('E')
        ax.set_theta_direction(1)
        ax.text(0,  # 90° 
        ax.get_rmax() +.01, r'$\theta$$\degree$', fontsize=20, ha='right', va='center')
        ax.legend(loc='upper right', bbox_to_anchor=(1.2, 1.1), fontsize=18)
        
        plt.tight_layout()
        plt.show()

if __name__ == "__main__":
    # Создание экземпляров
    #scattering_calc = ScatteringCalculator()
    k0=31.4
    toch=60
    n=7
    phi2=1*math.pi/2
    phi1=0*math.pi/2
    a=None
    eps=None
    miy=None
    k1=k0
    rcs_calc1 = RCSCalculator(k0, toch, n, phi1, a, eps, miy, k1=1*k0)
    rcs_calc2 = RCSCalculator(k0, toch, n, phi2, a, eps, miy, k1=1*k0)
    
    # Выполнение расчетов
    #results = scattering_calc.calculate()
    
    # Визуализация результатов
    #scattering_calc.plot_results()
    # Выполнение расчетов для RCSCalculator

    rcs_calc1.run_calculation()
    rcs_calc2.run_calculation()

    theta = rcs_calc1.teta
    labl = rcs_calc1.phi
    E1 = rcs_calc1.DN_NORM_lin_dB_teta
    E2 = np.roll(DN_Ansys_FEM_Ephi_0, 0)
    E3 = np.roll(DN_Ansys_FEM_Ephi_0, 0)
    # Создание экземпляра класса и построение графиков
    #1 - phi, 0 - theta
    plotter = ResultPlotter(labl, theta, E2, E1)
    plotter.plot_all()
    
